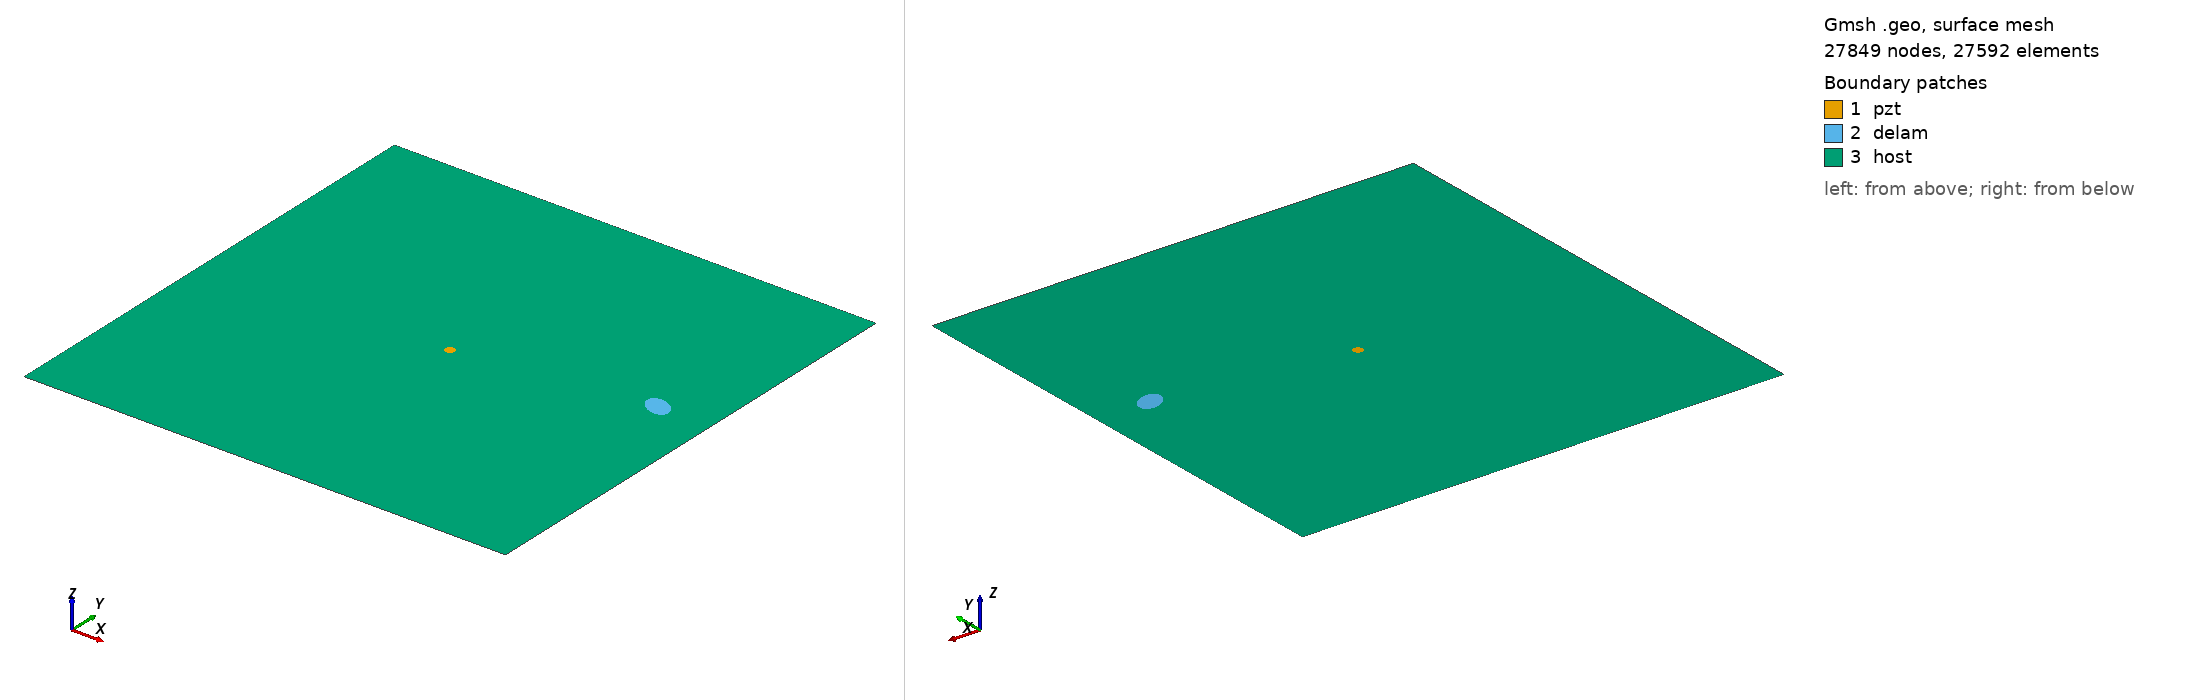

Gmsh geometry script, surface-meshed: 27849 nodes, 27592 surface elements. Boundary patches (legend numbers): 1 pzt, 2 delam, 3 host. Left view from above one corner, right view from below the opposite corner. Legend entries are the model's physical surfaces. The drawing asked Gmsh for element sizes between 1% and 20% of the model's largest extent; the script's own settings can give other sizes.

=== m_76_delam1_position_no_59_a_15mm_b_10mm_angle_150.geo (drawn) ===
SetFactory("OpenCASCADE");
L=0.500000; 
W=0.500000; 
a=0.015000; 
b=0.010000; 
x=0.444444; 
y=0.277778; 
alpha=0.833333 *Pi; 
r=0.005000; 
xpzt=0.250000; 
ypzt=0.250000; 
//+
Point(1) = {0, 0, 0, 1.0};
//+
Point(2) = {L, 0, 0, 1.0};
//+
Point(3) = {L, W, 0, 1.0};
//+
Point(4) = {0, W, 0, 1.0};
//+
Line(1) = {1, 2};
//+
Line(2) = {2, 3};
//+
Line(3) = {3, 4};
//+
Line(4) = {4, 1};
//+
Circle(5) = {xpzt, ypzt, -0, r, 0, 2*Pi};
//+
Ellipse(6) = {x, y, -0, a, b, 0, 2*Pi};
//+
Rotate {{0, 0, 1}, {x, y, 0}, alpha} {
  Curve{6}; 
}
//+
Curve Loop(1) = {4, 1, 2, 3};
//+
Curve Loop(2) = {6};
//+
Curve Loop(3) = {5};
//+
Curve Loop(4) = {6};
//+
Curve Loop(5) = {5};
//+
Plane Surface(1) = {5};
//+
Plane Surface(2) = {4};
//+
Plane Surface(3) = {1, 2, 3};
//+
Point(9) = {xpzt, ypzt, 0, 1.0};
//+
Point{9} In Surface {1};// mesh node at centre of pzt
//+
Physical Surface("pzt") = {1};
//+
Physical Surface("delam") = {2};
//+
Physical Surface("host") = {3};

Mesh.Algorithm = 6; // Frontal
Mesh.CharacteristicLengthFactor = 0.080000;
Mesh.CharacteristicLengthMin = 0.001000;
Mesh.CharacteristicLengthMax = 0.200000;
Mesh.RecombineAll = 1; // Apply recombination algorithm
Mesh.SubdivisionAlgorithm = 1; // 1: all quadrangles
Mesh.Smoothing = 1;
